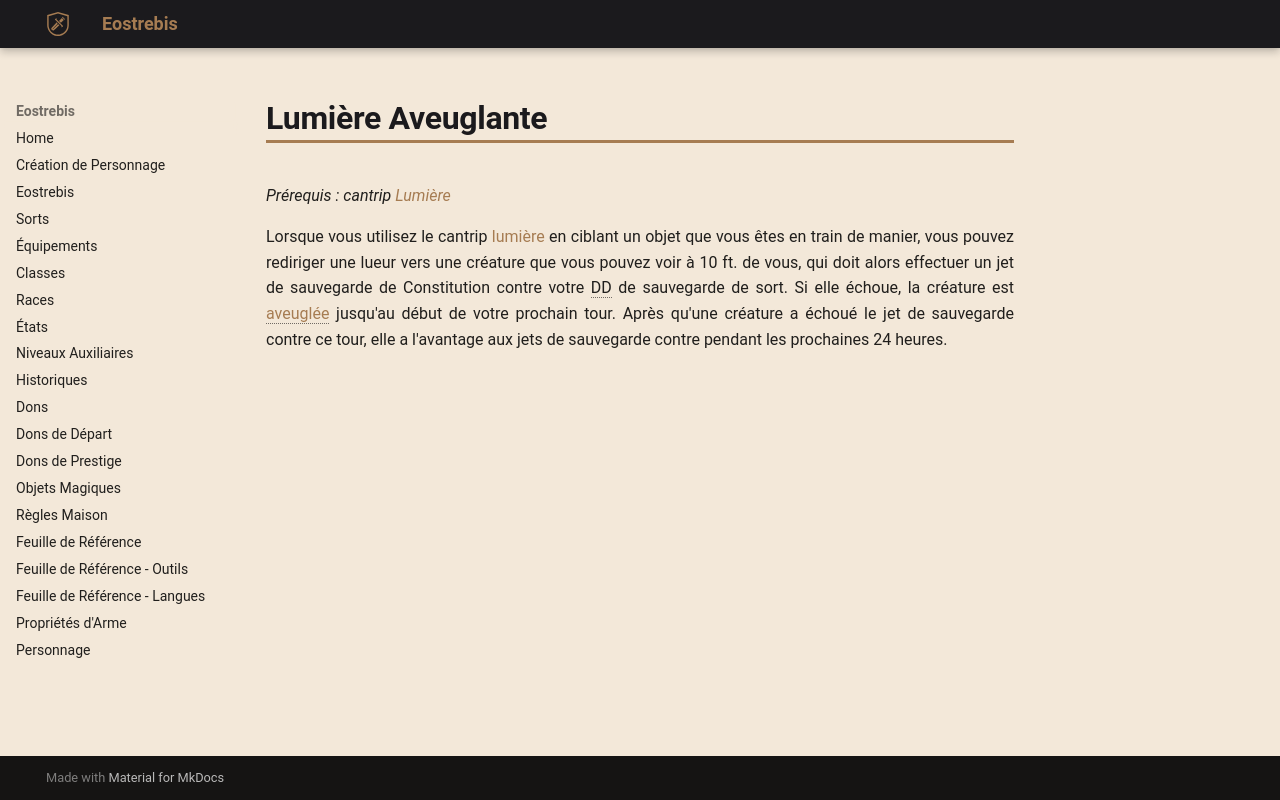

repository: Eostrebis/5e.VF · page: classes/Mage de Guerre/Tours/Lumière Aveuglante/index.html · generator: mkdocs

---
writing_status: finished
---
*Prérequis : cantrip [[Lumière]]*

Lorsque vous utilisez le cantrip [[lumière]] en ciblant un objet que vous êtes en train de manier, vous pouvez rediriger une lueur vers une créature que vous pouvez voir à 10 ft. de vous, qui doit alors effectuer un jet de sauvegarde de Constitution contre votre DD de sauvegarde de sort. Si elle échoue, la créature est [[Aveuglé|aveuglée]] jusqu'au début de votre prochain tour. Après qu'une créature a échoué le jet de sauvegarde contre ce tour, elle a l'avantage aux jets de sauvegarde contre pendant les prochaines 24 heures.
